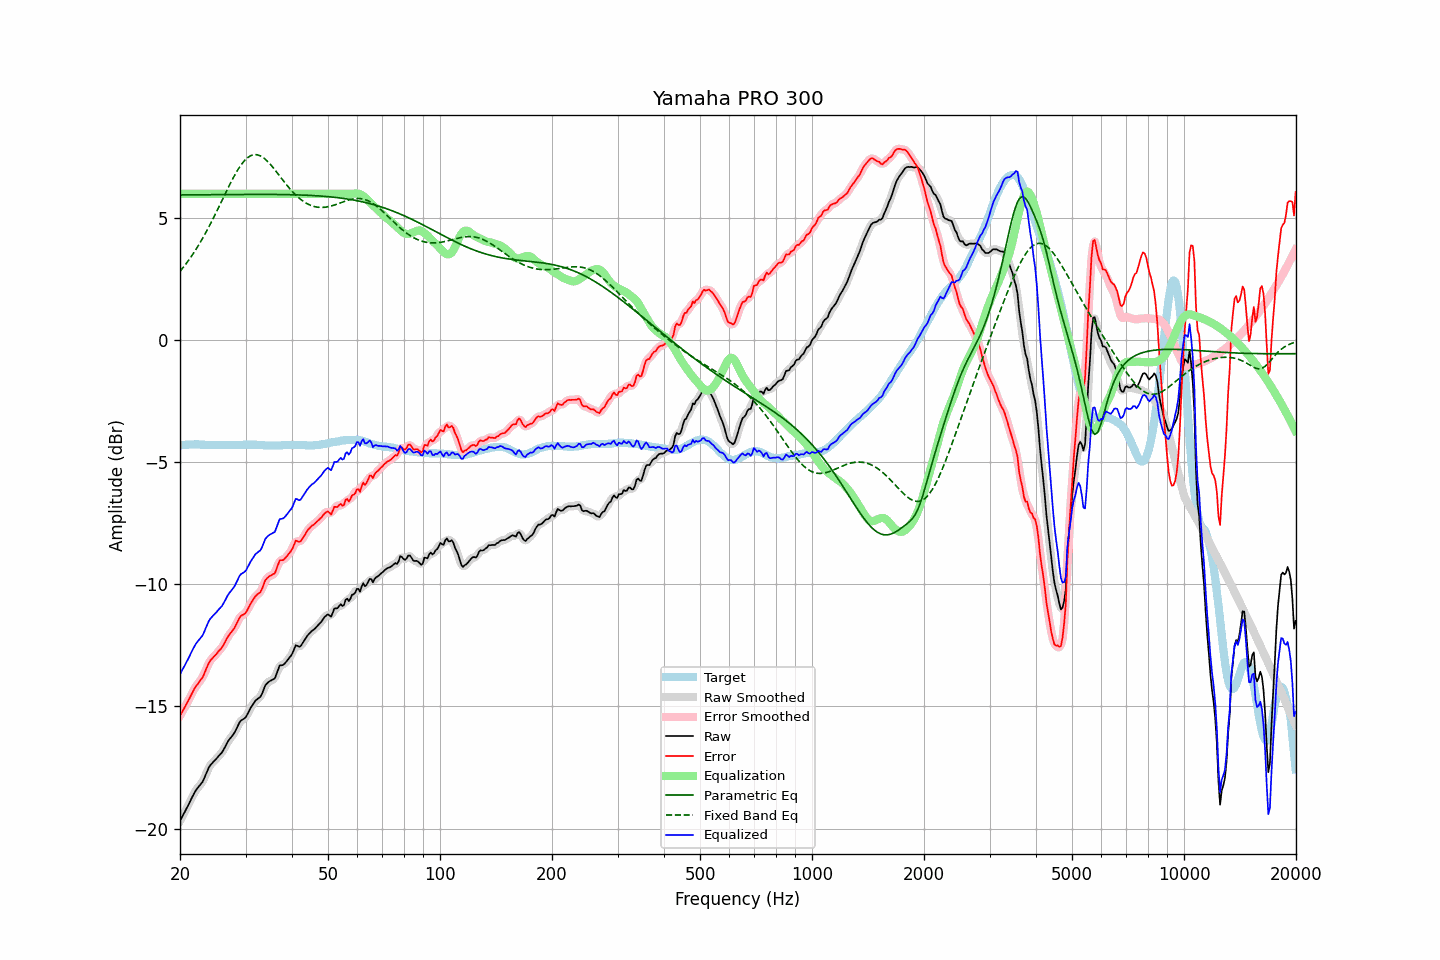

The file beside this chart, header and first rows:
frequency, raw, error, smoothed, error_smoothed, equalization, parametric_eq, fixed_band_eq, equalized_raw, equalized_smoothed, target
20.00, -19.68, -15.38, -19.68, -15.38, 6.00, 5.96, 2.82, -13.68, -13.68, -4.31
20.20, -19.56, -15.27, -19.56, -15.26, 6.00, 5.96, 2.90, -13.56, -13.56, -4.30
20.40, -19.43, -15.15, -19.44, -15.15, 6.00, 5.96, 2.98, -13.43, -13.44, -4.29
20.61, -19.32, -15.03, -19.31, -15.03, 6.00, 5.96, 3.07, -13.32, -13.31, -4.29
20.81, -19.18, -14.91, -19.19, -14.91, 6.00, 5.96, 3.15, -13.18, -13.19, -4.28
21.02, -19.06, -14.79, -19.06, -14.78, 6.00, 5.96, 3.25, -13.06, -13.06, -4.28
21.23, -18.92, -14.66, -18.93, -14.66, 6.00, 5.96, 3.34, -12.92, -12.93, -4.27
21.44, -18.79, -14.53, -18.79, -14.53, 6.00, 5.96, 3.43, -12.79, -12.79, -4.27
21.66, -18.67, -14.40, -18.66, -14.39, 6.00, 5.96, 3.53, -12.67, -12.66, -4.27
21.87, -18.53, -14.27, -18.54, -14.28, 6.00, 5.96, 3.63, -12.53, -12.54, -4.27
22.09, -18.42, -14.17, -18.43, -14.17, 6.00, 5.96, 3.73, -12.42, -12.43, -4.26
22.31, -18.34, -14.09, -18.34, -14.08, 6.00, 5.96, 3.84, -12.34, -12.34, -4.26
22.54, -18.26, -13.99, -18.26, -13.99, 6.00, 5.96, 3.94, -12.26, -12.26, -4.27
22.76, -18.17, -13.90, -18.18, -13.91, 6.00, 5.96, 4.06, -12.17, -12.18, -4.28
22.99, -18.09, -13.82, -18.08, -13.80, 6.00, 5.96, 4.17, -12.09, -12.08, -4.28
23.22, -17.95, -13.68, -17.95, -13.67, 6.00, 5.96, 4.29, -11.95, -11.95, -4.28
23.45, -17.79, -13.51, -17.80, -13.52, 6.00, 5.96, 4.41, -11.79, -11.80, -4.29
23.69, -17.65, -13.36, -17.64, -13.35, 6.00, 5.96, 4.53, -11.65, -11.64, -4.29
23.92, -17.49, -13.21, -17.51, -13.22, 6.00, 5.97, 4.65, -11.49, -11.51, -4.29
24.16, -17.39, -13.11, -17.40, -13.11, 6.00, 5.97, 4.78, -11.39, -11.40, -4.29
24.40, -17.32, -13.04, -17.32, -13.03, 6.00, 5.97, 4.91, -11.32, -11.32, -4.29
24.65, -17.25, -12.97, -17.25, -12.97, 6.00, 5.97, 5.04, -11.25, -11.25, -4.29
24.89, -17.18, -12.90, -17.18, -12.90, 6.00, 5.97, 5.17, -11.18, -11.18, -4.29
25.14, -17.11, -12.83, -17.11, -12.82, 6.00, 5.97, 5.30, -11.11, -11.11, -4.29
25.39, -17.03, -12.74, -17.04, -12.75, 6.00, 5.97, 5.44, -11.03, -11.04, -4.30
25.65, -16.96, -12.67, -16.97, -12.67, 6.00, 5.97, 5.58, -10.96, -10.97, -4.30
25.91, -16.90, -12.60, -16.88, -12.59, 6.00, 5.97, 5.71, -10.90, -10.88, -4.30
26.16, -16.78, -12.49, -16.78, -12.49, 6.00, 5.97, 5.85, -10.78, -10.78, -4.30
26.43, -16.67, -12.37, -16.66, -12.37, 6.00, 5.97, 5.99, -10.67, -10.66, -4.30
26.69, -16.53, -12.24, -16.54, -12.24, 6.00, 5.97, 6.12, -10.53, -10.54, -4.30
26.96, -16.42, -12.12, -16.42, -12.13, 6.00, 5.97, 6.26, -10.42, -10.42, -4.30
27.23, -16.33, -12.03, -16.33, -12.03, 6.00, 5.97, 6.39, -10.33, -10.33, -4.30
27.50, -16.24, -11.95, -16.24, -11.95, 6.00, 5.97, 6.52, -10.24, -10.24, -4.30
27.77, -16.16, -11.87, -16.16, -11.86, 6.00, 5.97, 6.64, -10.16, -10.16, -4.30
28.05, -16.06, -11.77, -16.06, -11.76, 6.00, 5.97, 6.76, -10.06, -10.06, -4.30
28.33, -15.93, -11.64, -15.93, -11.63, 6.00, 5.97, 6.88, -9.93, -9.93, -4.30
28.62, -15.80, -11.50, -15.79, -11.50, 6.00, 5.97, 6.99, -9.80, -9.79, -4.30
28.90, -15.65, -11.37, -15.67, -11.38, 6.00, 5.97, 7.09, -9.65, -9.67, -4.29
29.19, -15.57, -11.29, -15.58, -11.30, 6.00, 5.97, 7.19, -9.57, -9.58, -4.29
29.48, -15.53, -11.25, -15.53, -11.25, 6.00, 5.98, 7.27, -9.53, -9.53, -4.29
29.78, -15.49, -11.22, -15.49, -11.21, 6.00, 5.98, 7.35, -9.49, -9.49, -4.28
30.08, -15.43, -11.16, -15.41, -11.14, 6.00, 5.98, 7.42, -9.43, -9.41, -4.28
30.38, -15.31, -11.03, -15.31, -11.03, 6.00, 5.98, 7.48, -9.31, -9.31, -4.28
30.68, -15.17, -10.90, -15.18, -10.91, 6.00, 5.98, 7.52, -9.17, -9.18, -4.28
30.99, -15.06, -10.78, -15.06, -10.78, 6.00, 5.98, 7.56, -9.06, -9.06, -4.28
31.30, -14.96, -10.68, -14.95, -10.67, 6.00, 5.98, 7.59, -8.96, -8.95, -4.28
31.61, -14.85, -10.58, -14.85, -10.57, 6.00, 5.98, 7.60, -8.85, -8.85, -4.28
31.93, -14.76, -10.48, -14.77, -10.49, 6.00, 5.98, 7.60, -8.76, -8.77, -4.28
32.24, -14.70, -10.42, -14.71, -10.43, 6.00, 5.98, 7.60, -8.70, -8.71, -4.29
32.57, -14.65, -10.37, -14.66, -10.37, 6.00, 5.98, 7.58, -8.65, -8.66, -4.29
32.89, -14.60, -10.32, -14.59, -10.30, 6.00, 5.98, 7.55, -8.60, -8.59, -4.29
33.22, -14.48, -10.19, -14.46, -10.17, 6.00, 5.98, 7.52, -8.48, -8.46, -4.30
33.55, -14.31, -10.02, -14.32, -10.02, 6.00, 5.98, 7.47, -8.31, -8.32, -4.30
33.89, -14.14, -9.84, -14.17, -9.87, 6.00, 5.98, 7.42, -8.14, -8.17, -4.31
34.23, -14.06, -9.76, -14.06, -9.76, 6.00, 5.98, 7.36, -8.06, -8.06, -4.31
34.57, -14.00, -9.70, -14.00, -9.69, 6.00, 5.98, 7.29, -8.00, -8.00, -4.31
34.92, -13.95, -9.65, -13.96, -9.65, 6.00, 5.98, 7.22, -7.95, -7.96, -4.31
35.27, -13.92, -9.62, -13.93, -9.63, 6.00, 5.98, 7.15, -7.92, -7.93, -4.31
35.62, -13.88, -9.58, -13.89, -9.59, 6.00, 5.97, 7.07, -7.88, -7.89, -4.31
35.97, -13.85, -9.55, -13.81, -9.50, 6.00, 5.97, 6.99, -7.85, -7.81, -4.31
... 635 more rows
